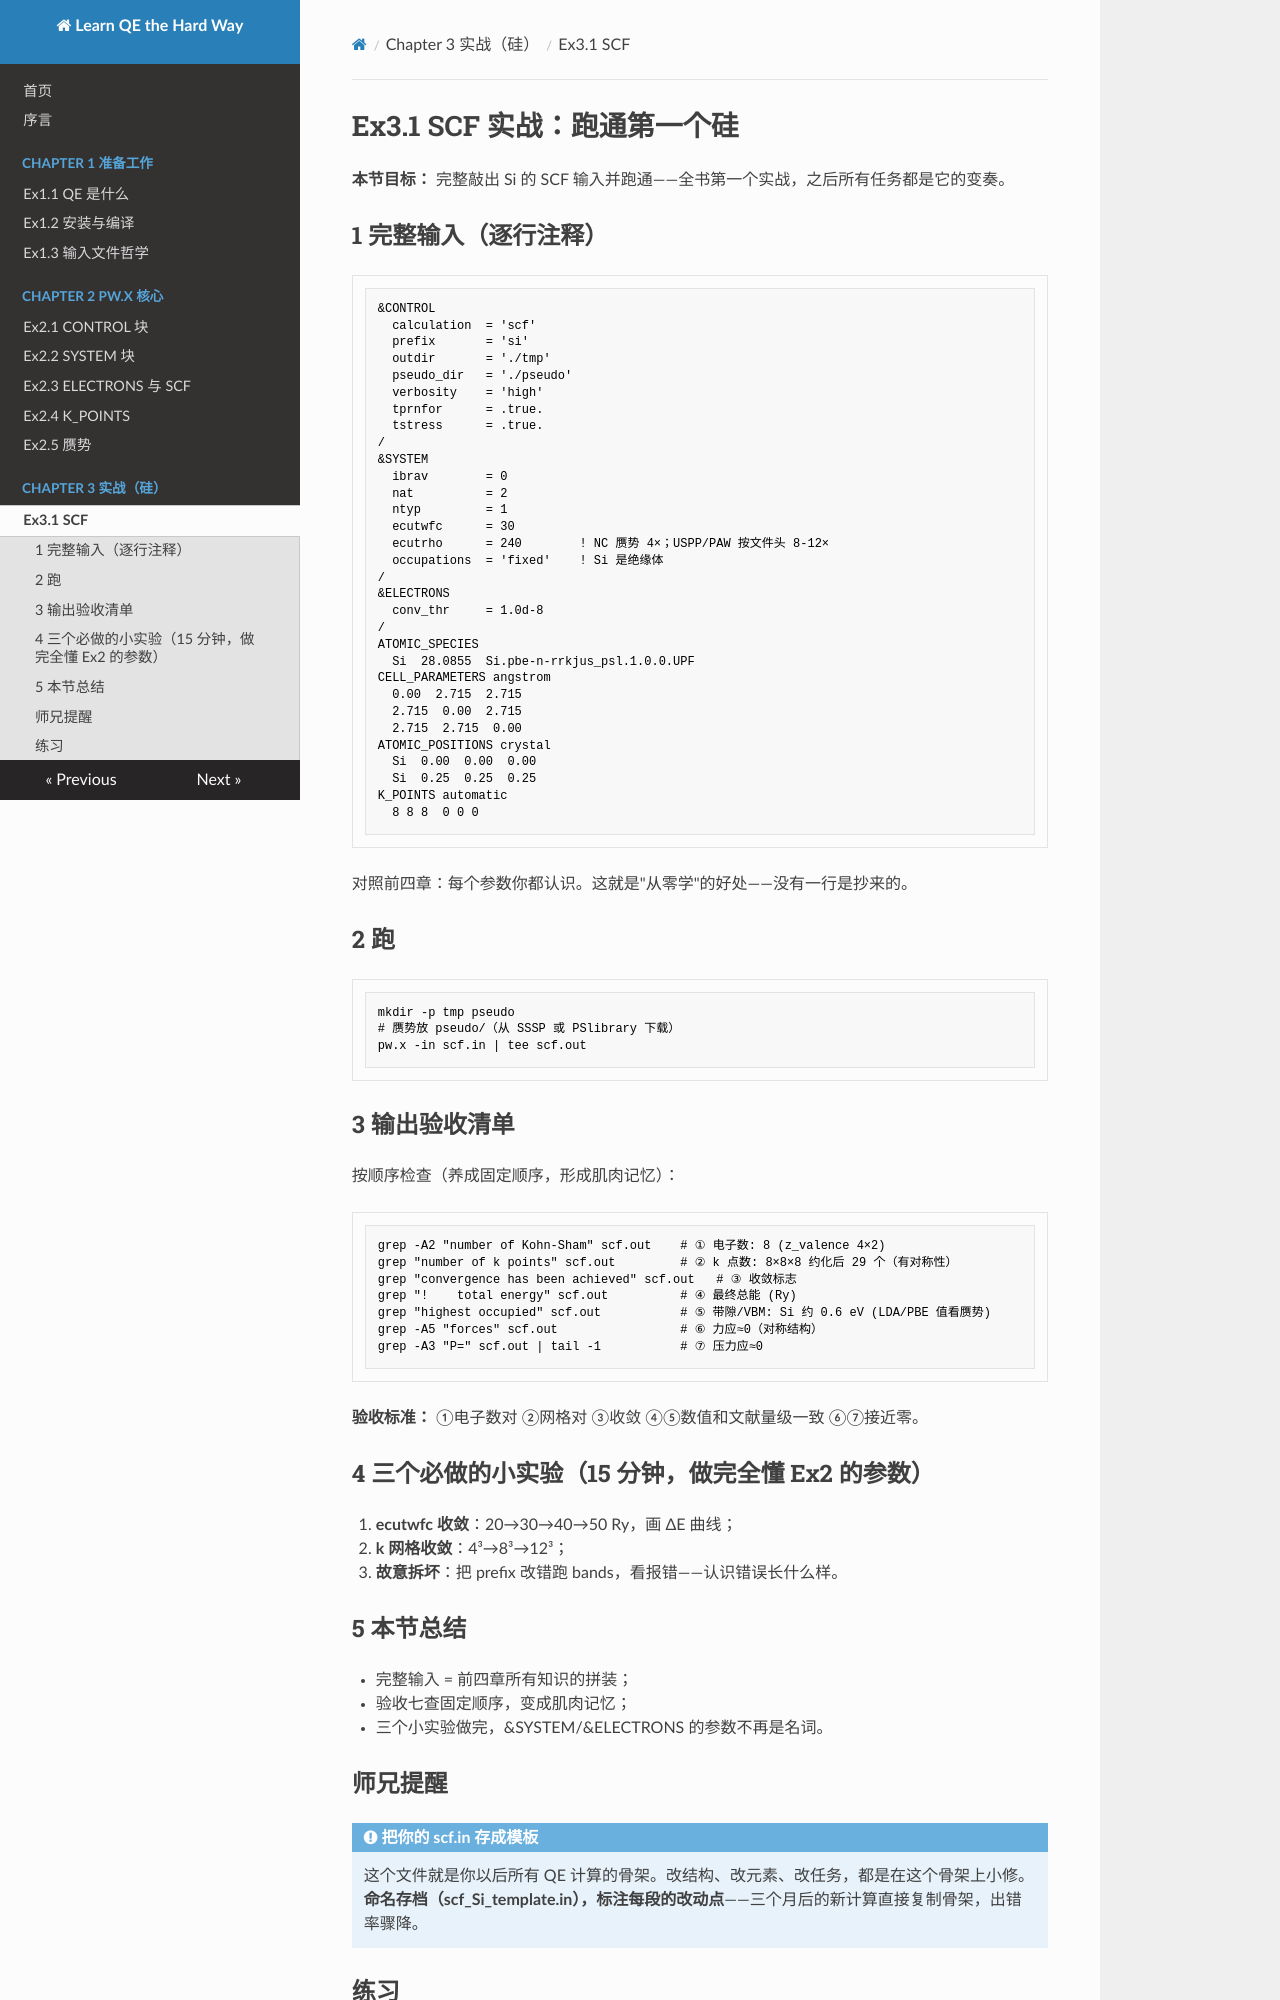

repository: pauli589/Learn-QE-the-Hard-Way · page: ch03/ex3-1/index.html · generator: mkdocs

# Ex3.1 SCF 实战：跑通第一个硅

**本节目标：** 完整敲出 Si 的 SCF 输入并跑通——全书第一个实战，之后所有任务都是它的变奏。

## 1 完整输入（逐行注释）

```fortran
&CONTROL
  calculation  = 'scf'
  prefix       = 'si'
  outdir       = './tmp'
  pseudo_dir   = './pseudo'
  verbosity    = 'high'
  tprnfor      = .true.
  tstress      = .true.
/
&SYSTEM
  ibrav        = 0
  nat          = 2
  ntyp         = 1
  ecutwfc      = 30
  ecutrho      = 240        ! NC 赝势 4×；USPP/PAW 按文件头 8-12×
  occupations  = 'fixed'    ! Si 是绝缘体
/
&ELECTRONS
  conv_thr     = 1.0d-8
/
ATOMIC_SPECIES
  Si  28.0855  Si.pbe-n-rrkjus_psl.1.0.0.UPF
CELL_PARAMETERS angstrom
  0.00  2.715  2.715
  2.715  0.00  2.715
  2.715  2.715  0.00
ATOMIC_POSITIONS crystal
  Si  0.00  0.00  0.00
  Si  0.25  0.25  0.25
K_POINTS automatic
  8 8 8  0 0 0
```

对照前四章：每个参数你都认识。这就是"从零学"的好处——没有一行是抄来的。

## 2 跑

```bash
mkdir -p tmp pseudo
# 赝势放 pseudo/（从 SSSP 或 PSlibrary 下载）
pw.x -in scf.in | tee scf.out
```

## 3 输出验收清单

按顺序检查（养成固定顺序，形成肌肉记忆）：

```bash
grep -A2 "number of Kohn-Sham" scf.out    # ① 电子数: 8 (z_valence 4×2)
grep "number of k points" scf.out         # ② k 点数: 8×8×8 约化后 29 个（有对称性）
grep "convergence has been achieved" scf.out   # ③ 收敛标志
grep "!    total energy" scf.out          # ④ 最终总能 (Ry)
grep "highest occupied" scf.out           # ⑤ 带隙/VBM: Si 约 0.6 eV (LDA/PBE 值看赝势)
grep -A5 "forces" scf.out                 # ⑥ 力应≈0（对称结构）
grep -A3 "P=" scf.out | tail -1           # ⑦ 压力应≈0
```

**验收标准：** ①电子数对 ②网格对 ③收敛 ④⑤数值和文献量级一致 ⑥⑦接近零。

## 4 三个必做的小实验（15 分钟，做完全懂 Ex2 的参数）

1. **ecutwfc 收敛**：20→30→40→50 Ry，画 ΔE 曲线；
2. **k 网格收敛**：4³→8³→12³；
3. **故意拆坏**：把 prefix 改错跑 bands，看报错——认识错误长什么样。

## 5 本节总结

- 完整输入 = 前四章所有知识的拼装；
- 验收七查固定顺序，变成肌肉记忆；
- 三个小实验做完，&SYSTEM/&ELECTRONS 的参数不再是名词。
